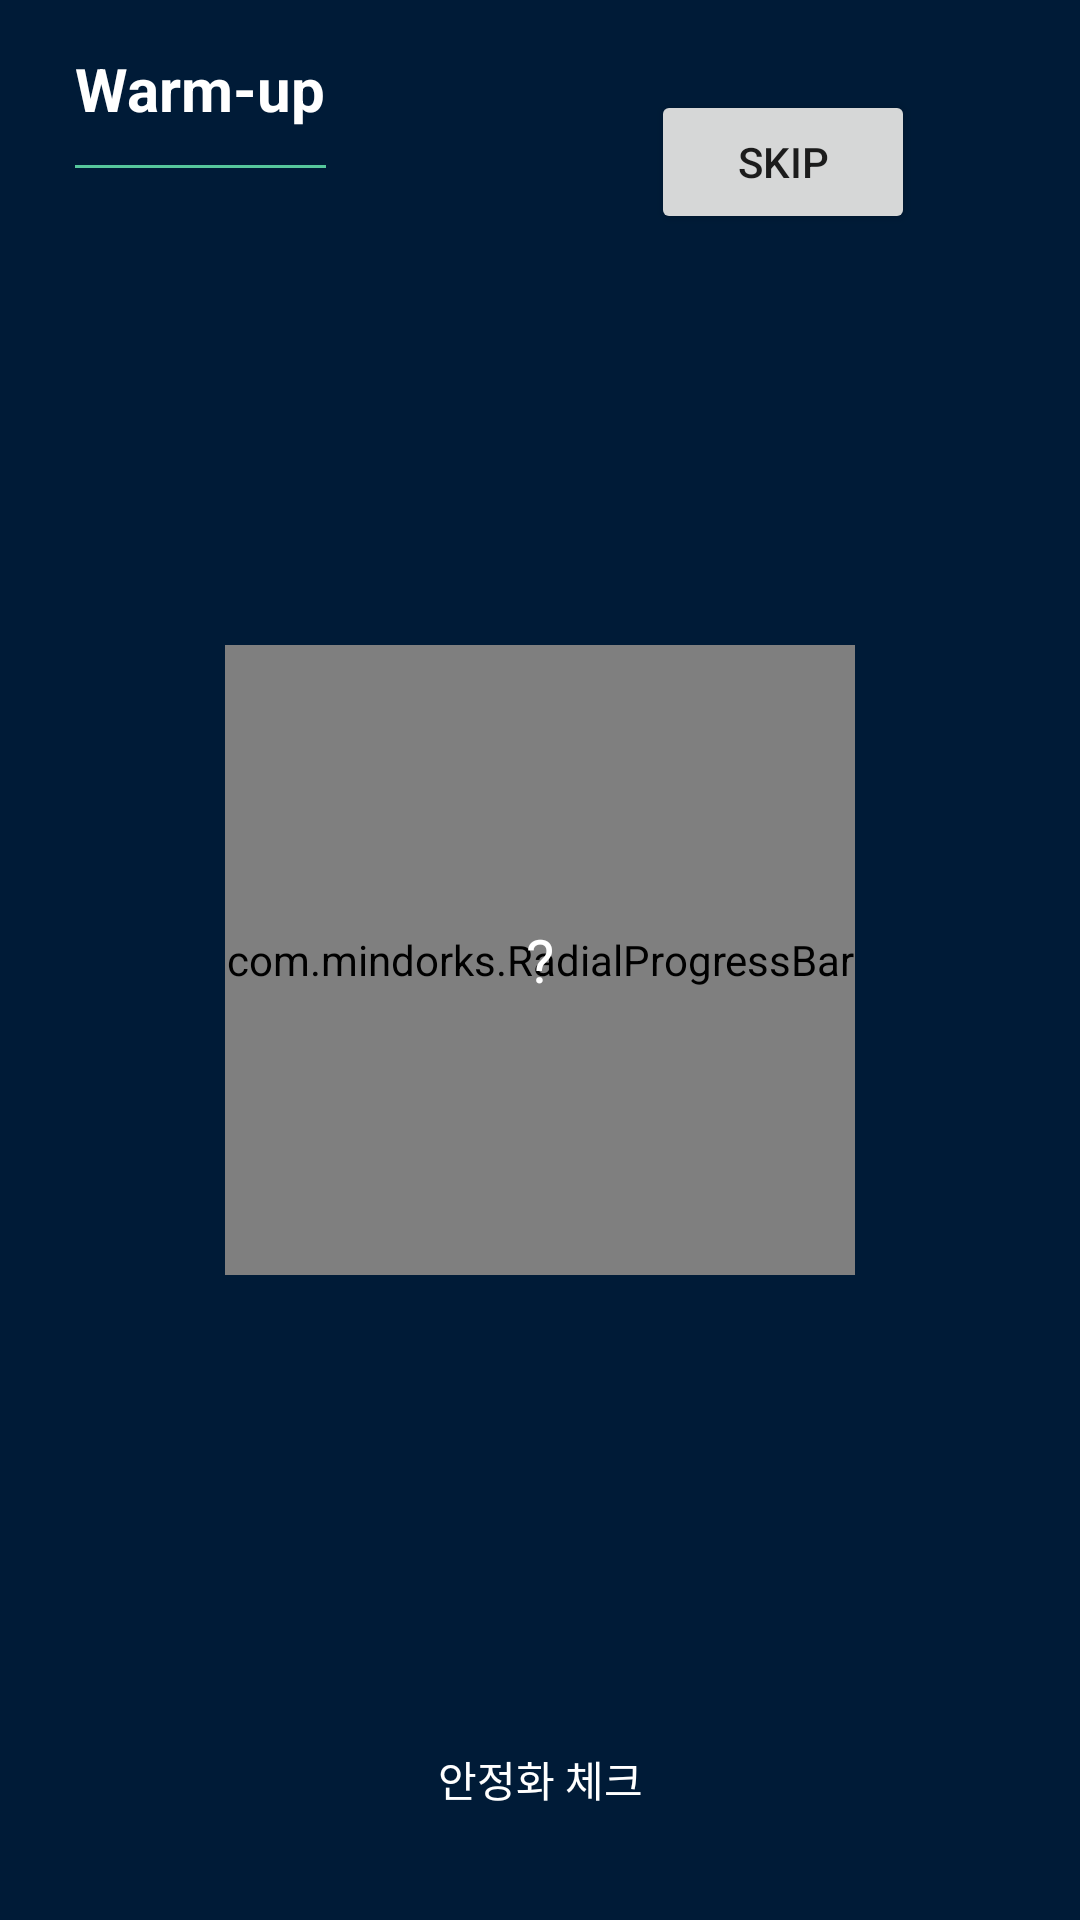

The Android layout XML behind this screen, and the referenced resources:
<!-- AndroidManifest.xml: application theme Theme.AGMS -->
<!-- res/layout/activity_new_warm_up.xml -->
<?xml version="1.0" encoding="utf-8"?>
<RelativeLayout xmlns:android="http://schemas.android.com/apk/res/android"
    xmlns:app="http://schemas.android.com/apk/res-auto"
    xmlns:tools="http://schemas.android.com/tools"
    android:id="@+id/container"
    android:background="#001b37"
    android:paddingLeft="25dp"
    android:paddingRight="25dp"
    android:layout_width="match_parent"
    android:layout_height="match_parent">

    <TextView
        android:layout_marginTop="16dp"
        android:id="@+id/page_title"
        android:textStyle="bold"
        android:text="@string/title_warm_up"
        android:textSize="20sp"
        android:textColor="#ffffff"
        android:layout_width="wrap_content"
        android:layout_height="wrap_content" />

    <View
        android:id="@+id/page_title_line"
        android:layout_alignRight="@id/page_title"
        android:layout_alignLeft="@id/page_title"
        android:layout_marginTop="12dp"
        android:layout_below="@id/page_title"
        android:background="#56c79c"
        android:layout_width="match_parent"
        android:layout_height="1dp" />

    <androidx.appcompat.widget.AppCompatButton
        android:text="@string/idle_check"
        android:textColor="#fff"
        android:minHeight="44dp"
        android:id="@+id/idle_check"
        android:layout_alignParentBottom="true"
        android:layout_marginBottom="25dp"
        android:background="@drawable/rectangle_56c79c_4"
        android:layout_width="match_parent"
        android:layout_height="wrap_content" />

    <com.mindorks.RadialProgressBar
        android:id="@+id/progress_view"
        android:layout_width="210dp"
        android:layout_height="210dp"
        android:layout_gravity="center"
        app:circleThickness="0.7"
        app:hasOneProgressView="true"
        app:hasTwoProgressView="false"
        app:isAnimationOn="true"
        app:outerMaxProgress="100"
        app:outerProgress="0"
        app:hasEmptyProgressBar="true"
        app:outerEmptyProgressColor="#1B2D41"
        android:layout_centerInParent="true"
        app:useRoundedCorner="true" />
    <LinearLayout
        android:orientation="horizontal"
        android:layout_centerInParent="true"
        android:layout_width="wrap_content"
        android:layout_height="wrap_content" >
        <TextView
            android:layout_marginRight="10dp"
            android:textSize="20sp"
            android:text="진행률:"
            android:visibility="gone"
            android:layout_width="wrap_content"
            android:layout_height="wrap_content" />
        <TextView
            android:id="@+id/progress"
            android:textSize="20sp"
            android:textColor="#fff"
            android:text="@string/none_value"
            android:layout_width="wrap_content"
            android:layout_height="wrap_content" />
    </LinearLayout>


    <Button
        android:visibility="visible"
        android:id="@+id/buttoSkp"
        android:layout_marginTop="30dp"
        android:layout_marginRight="30dp"

        android:layout_alignParentRight="true"
        android:text="@string/button_skip_warm_up"
        android:layout_width="wrap_content"
        android:layout_height="wrap_content" />
</RelativeLayout>
<!-- resources referenced by this layout -->
<resources>
  <string name="button_skip_warm_up">Skip</string>
  <string name="idle_check">안정화 체크</string>
  <string name="none_value">\?</string>
  <string name="title_warm_up">Warm-up</string>
  <style name="Theme.AGMS" parent="Theme.MaterialComponents.DayNight.DarkActionBar">
          
          <item name="colorPrimary">@color/purple_500</item>
          <item name="colorPrimaryVariant">@color/purple_700</item>
          <item name="colorOnPrimary">@color/white</item>
          
          <item name="colorSecondary">@color/teal_200</item>
          <item name="colorSecondaryVariant">@color/teal_700</item>
          <item name="colorOnSecondary">@color/black</item>
          
          <item name="android:statusBarColor" tools:targetApi="l">@color/app_background</item>
          
      </style>
  <color name="purple_500">#FF6200EE</color>
  <color name="purple_700">#FF3700B3</color>
  <color name="white">#FFFFFFFF</color>
  <color name="teal_200">#FF03DAC5</color>
  <color name="teal_700">#FF018786</color>
  <color name="black">#FF000000</color>
  <color name="app_background">#001b37</color>
</resources>
